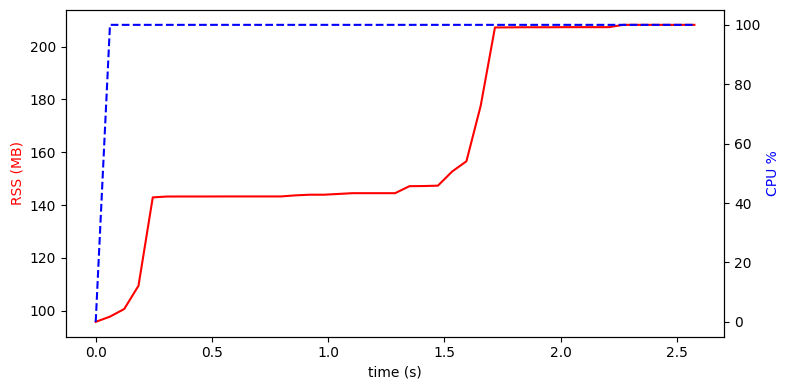

The table this chart was drawn from, first rows:
time_s, rss_bytes, cpu_percent
0.0002, 100466688, 0.00
0.0615, 102547456, 100
0.1228, 105578496, 100
0.1842, 114802688, 100
0.2455, 149864448, 100
0.3069, 150208512, 100
0.3682, 150224896, 100
0.4295, 150224896, 100
0.4908, 150224896, 100
0.5521, 150241280, 100
0.6134, 150241280, 100
0.6747, 150241280, 100
0.7360, 150241280, 100
0.7973, 150241280, 100
0.8586, 150667264, 100
0.9199, 150929408, 100
0.9813, 150929408, 100
1.043, 151224320, 100
1.104, 151535616, 100
1.165, 151535616, 100
1.226, 151535616, 100
1.288, 151535616, 100
1.349, 154304512, 100
1.411, 154370048, 100
1.472, 154517504, 100
1.533, 160137216, 100
1.594, 164200448, 100
1.656, 186220544, 100
1.717, 217300992, 100
1.778, 217333760, 100
1.84, 217382912, 100
1.901, 217382912, 100
1.962, 217382912, 100
2.024, 217415680, 100
2.085, 217415680, 100
2.146, 217415680, 100
2.208, 217415680, 100
2.269, 218333184, 100
2.33, 218333184, 100
2.392, 218333184, 100
2.453, 218333184, 100
2.514, 218333184, 100
2.575, 218333184, 100
